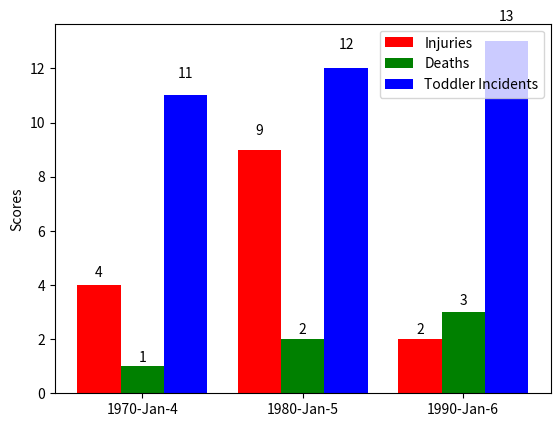

This figure's Python source:
import numpy as np
import matplotlib.pyplot as plt

N = 3
ind = np.arange(N)  # the x locations for the groups
width = 0.27       # the width of the bars

fig = plt.figure()
ax = fig.add_subplot(111)

yvals = [4, 9, 2]
rects1 = ax.bar(ind, yvals, width, color='r')
zvals = [1,2,3]
rects2 = ax.bar(ind+width, zvals, width, color='g')
kvals = [11,12,13]
rects3 = ax.bar(ind+width*2, kvals, width, color='b')

ax.set_ylabel('Scores')
ax.set_xticks(ind+width)
ax.set_xticklabels( ('1970-Jan-4', '1980-Jan-5', '1990-Jan-6') )
ax.legend( (rects1[0], rects2[0], rects3[0]), ('Injuries', 'Deaths', 'Toddler Incidents') )

def autolabel(rects):
    for rect in rects:
        h = rect.get_height()
        ax.text(rect.get_x()+rect.get_width()/2., 1.05*h, '%d'%int(h),
                ha='center', va='bottom')

autolabel(rects1)
autolabel(rects2)
autolabel(rects3)

plt.show()